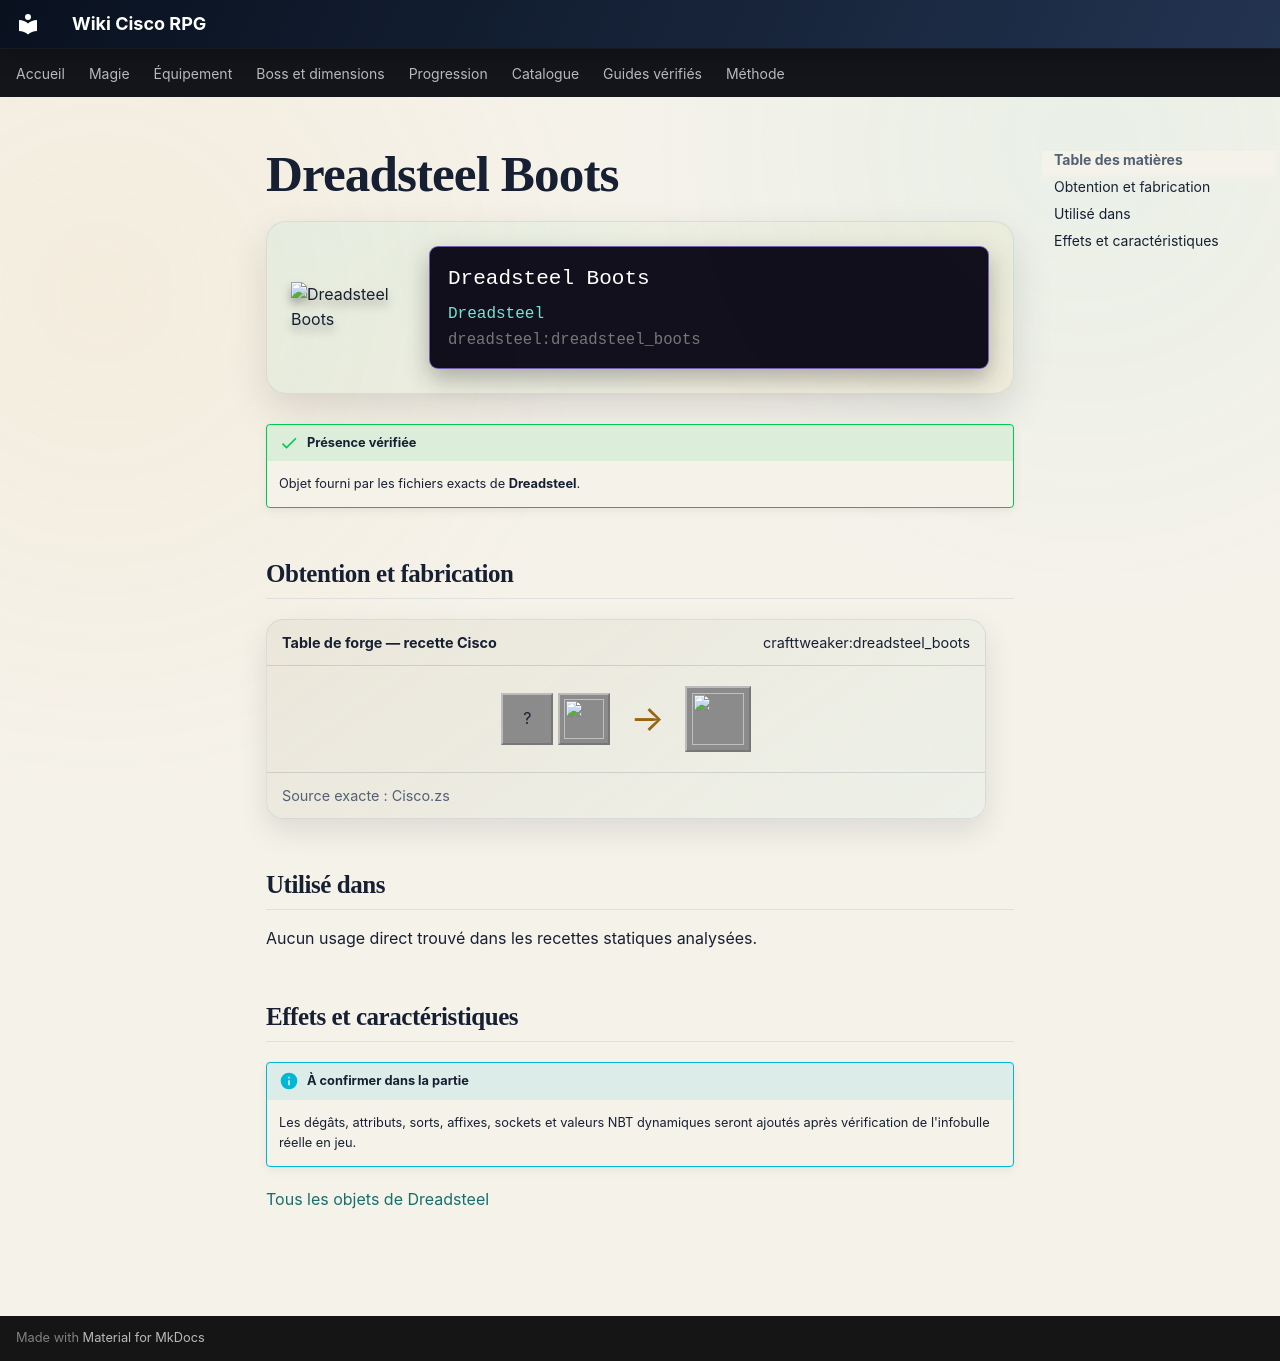

repository: Kloups-Dev/wiki-cisco-rpg · page: catalogue/objets/dreadsteel/dreadsteel_boots/index.html · generator: mkdocs

# Dreadsteel Boots

<div class="mc-item-showcase">
<img class="mc-item-icon" src="../../../../assets/generated/items/dreadsteel/dreadsteel_boots.png" alt="Dreadsteel Boots">
<div class="mc-tooltip-card">
<div class="mc-tooltip-card__name">Dreadsteel Boots</div>
<div class="mc-tooltip-card__mod">Dreadsteel</div>
<div class="mc-tooltip-card__id">dreadsteel:dreadsteel_boots</div>
</div>
</div>

!!! success "Présence vérifiée"
    Objet fourni par les fichiers exacts de **Dreadsteel**.

## Obtention et fabrication

<div class="jei-recipe"><div class="jei-recipe__head"><strong>Table de forge — recette Cisco</strong><span>crafttweaker:dreadsteel_boots</span></div><div class="jei-recipe__body"><div class="jei-inputs"><span class="jei-slot" title="Netherite Boots (minecraft:netherite_boots)">?</span><a class="jei-slot" href="../../../../catalogue/objets/dreadsteel/dreadsteel_ingot/" title="Dreadsteel Ingot (dreadsteel:dreadsteel_ingot)"><img src="../../../../assets/generated/items/dreadsteel/dreadsteel_ingot.png" alt="" loading="lazy"></a></div><span class="jei-arrow">→</span><span class="jei-slot jei-slot--result"><img src="../../../../assets/generated/items/dreadsteel/dreadsteel_boots.png" alt=""></span></div><div class="jei-recipe__source">Source exacte : Cisco.zs</div></div>

## Utilisé dans

Aucun usage direct trouvé dans les recettes statiques analysées.

## Effets et caractéristiques

!!! info "À confirmer dans la partie"
    Les dégâts, attributs, sorts, affixes, sockets et valeurs NBT dynamiques seront ajoutés après vérification de l'infobulle réelle en jeu.

[Tous les objets de Dreadsteel](../../../contenu/dreadsteel.md)
